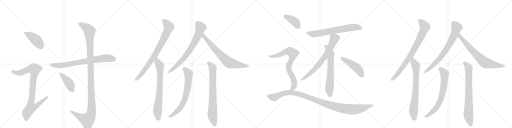
t = 0.00 s
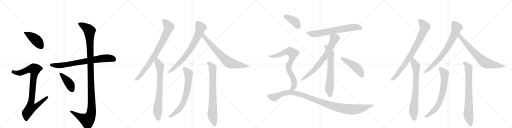
t = 4.07 s
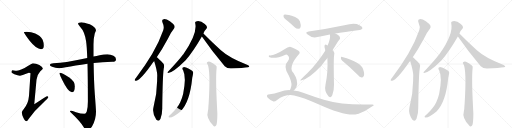
t = 8.14 s
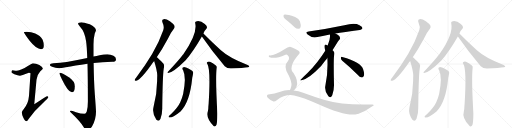
t = 12.21 s
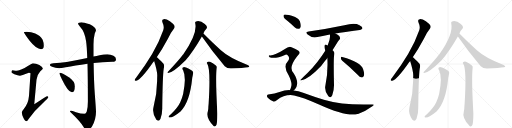
t = 16.28 s
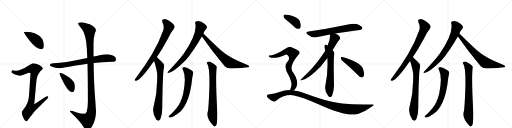
t = 20.35 s

The animated SVG that drew these frames (rendered in a browser with its animation timeline set to each time). Animation: 24 CSS @keyframes rules; one cycle of 20.35 s.

<svg version="1.1" viewBox="0 0 4096 1024" xmlns="http://www.w3.org/2000/svg">
  <g stroke="lightgray" stroke-dasharray="1,1" stroke-width="1" transform="scale(4, 4)">
    <line x1="0" y1="0" x2="256" y2="256"></line>
    <line x1="256" y1="0" x2="0" y2="256"></line>
    <line x1="128" y1="0" x2="128" y2="256"></line>
    <line x1="0" y1="128" x2="256" y2="128"></line>
    <line x1="256" y1="0" x2="512" y2="256"></line>
    <line x1="512" y1="0" x2="256" y2="256"></line>
    <line x1="384" y1="0" x2="384" y2="256"></line>
    <line x1="256" y1="128" x2="512" y2="128"></line>
    <line x1="512" y1="0" x2="768" y2="256"></line>
    <line x1="768" y1="0" x2="512" y2="256"></line>
    <line x1="640" y1="0" x2="640" y2="256"></line>
    <line x1="512" y1="128" x2="768" y2="128"></line>
    <line x1="768" y1="0" x2="1024" y2="256"></line>
    <line x1="1024" y1="0" x2="768" y2="256"></line>
    <line x1="896" y1="0" x2="896" y2="256"></line>
    <line x1="768" y1="128" x2="1024" y2="128"></line>
  </g>
<g transform="scale(1, -1) translate(0, -850)">
   <style type="text/css">
    @keyframes keyframes0 {
      from {
       stroke: black;
       stroke-dashoffset: 436;
       stroke-width: 128;
       }
       59% {
       animation-timing-function: step-end;
       stroke: black;
       stroke-dashoffset: 0;
       stroke-width: 128;
       }
       to {
       stroke: black;
       stroke-width: 1024;
       }
       }
       #make-me-a-hanzi-animation-0 {
         animation: keyframes0 0.604818s both;
         animation-delay: 0.000000s;
         animation-timing-function: linear;
       }
    @keyframes keyframes1 {
      from {
       stroke: black;
       stroke-dashoffset: 927;
       stroke-width: 128;
       }
       75% {
       animation-timing-function: step-end;
       stroke: black;
       stroke-dashoffset: 0;
       stroke-width: 128;
       }
       to {
       stroke: black;
       stroke-width: 1024;
       }
       }
       #make-me-a-hanzi-animation-1 {
         animation: keyframes1 1.004395s both;
         animation-delay: 0.604818s;
         animation-timing-function: linear;
       }
    @keyframes keyframes2 {
      from {
       stroke: black;
       stroke-dashoffset: 765;
       stroke-width: 128;
       }
       71% {
       animation-timing-function: step-end;
       stroke: black;
       stroke-dashoffset: 0;
       stroke-width: 128;
       }
       to {
       stroke: black;
       stroke-width: 1024;
       }
       }
       #make-me-a-hanzi-animation-2 {
         animation: keyframes2 0.872559s both;
         animation-delay: 1.609212s;
         animation-timing-function: linear;
       }
    @keyframes keyframes3 {
      from {
       stroke: black;
       stroke-dashoffset: 1231;
       stroke-width: 128;
       }
       80% {
       animation-timing-function: step-end;
       stroke: black;
       stroke-dashoffset: 0;
       stroke-width: 128;
       }
       to {
       stroke: black;
       stroke-width: 1024;
       }
       }
       #make-me-a-hanzi-animation-3 {
         animation: keyframes3 1.251790s both;
         animation-delay: 2.481771s;
         animation-timing-function: linear;
       }
    @keyframes keyframes4 {
      from {
       stroke: black;
       stroke-dashoffset: 420;
       stroke-width: 128;
       }
       58% {
       animation-timing-function: step-end;
       stroke: black;
       stroke-dashoffset: 0;
       stroke-width: 128;
       }
       to {
       stroke: black;
       stroke-width: 1024;
       }
       }
       #make-me-a-hanzi-animation-4 {
         animation: keyframes4 0.591797s both;
         animation-delay: 3.733561s;
         animation-timing-function: linear;
       }
    @keyframes keyframes5 {
      from {
       stroke: black;
       stroke-dashoffset: 819;
       stroke-width: 128;
       }
       73% {
       animation-timing-function: step-end;
       stroke: black;
       stroke-dashoffset: 0;
       stroke-width: 128;
       }
       to {
       stroke: black;
       stroke-width: 1024;
       }
       }
       #make-me-a-hanzi-animation-5 {
         animation: keyframes5 0.916504s both;
         animation-delay: 4.325358s;
         animation-timing-function: linear;
       }
    @keyframes keyframes6 {
      from {
       stroke: black;
       stroke-dashoffset: 747;
       stroke-width: 128;
       }
       71% {
       animation-timing-function: step-end;
       stroke: black;
       stroke-dashoffset: 0;
       stroke-width: 128;
       }
       to {
       stroke: black;
       stroke-width: 1024;
       }
       }
       #make-me-a-hanzi-animation-6 {
         animation: keyframes6 0.857910s both;
         animation-delay: 5.241862s;
         animation-timing-function: linear;
       }
    @keyframes keyframes7 {
      from {
       stroke: black;
       stroke-dashoffset: 757;
       stroke-width: 128;
       }
       71% {
       animation-timing-function: step-end;
       stroke: black;
       stroke-dashoffset: 0;
       stroke-width: 128;
       }
       to {
       stroke: black;
       stroke-width: 1024;
       }
       }
       #make-me-a-hanzi-animation-7 {
         animation: keyframes7 0.866048s both;
         animation-delay: 6.099772s;
         animation-timing-function: linear;
       }
    @keyframes keyframes8 {
      from {
       stroke: black;
       stroke-dashoffset: 719;
       stroke-width: 128;
       }
       70% {
       animation-timing-function: step-end;
       stroke: black;
       stroke-dashoffset: 0;
       stroke-width: 128;
       }
       to {
       stroke: black;
       stroke-width: 1024;
       }
       }
       #make-me-a-hanzi-animation-8 {
         animation: keyframes8 0.835124s both;
         animation-delay: 6.965820s;
         animation-timing-function: linear;
       }
    @keyframes keyframes9 {
      from {
       stroke: black;
       stroke-dashoffset: 708;
       stroke-width: 128;
       }
       70% {
       animation-timing-function: step-end;
       stroke: black;
       stroke-dashoffset: 0;
       stroke-width: 128;
       }
       to {
       stroke: black;
       stroke-width: 1024;
       }
       }
       #make-me-a-hanzi-animation-9 {
         animation: keyframes9 0.826172s both;
         animation-delay: 7.800944s;
         animation-timing-function: linear;
       }
    @keyframes keyframes10 {
      from {
       stroke: black;
       stroke-dashoffset: 770;
       stroke-width: 128;
       }
       71% {
       animation-timing-function: step-end;
       stroke: black;
       stroke-dashoffset: 0;
       stroke-width: 128;
       }
       to {
       stroke: black;
       stroke-width: 1024;
       }
       }
       #make-me-a-hanzi-animation-10 {
         animation: keyframes10 0.876628s both;
         animation-delay: 8.627116s;
         animation-timing-function: linear;
       }
    @keyframes keyframes11 {
      from {
       stroke: black;
       stroke-dashoffset: 687;
       stroke-width: 128;
       }
       69% {
       animation-timing-function: step-end;
       stroke: black;
       stroke-dashoffset: 0;
       stroke-width: 128;
       }
       to {
       stroke: black;
       stroke-width: 1024;
       }
       }
       #make-me-a-hanzi-animation-11 {
         animation: keyframes11 0.809082s both;
         animation-delay: 9.503743s;
         animation-timing-function: linear;
       }
    @keyframes keyframes12 {
      from {
       stroke: black;
       stroke-dashoffset: 727;
       stroke-width: 128;
       }
       70% {
       animation-timing-function: step-end;
       stroke: black;
       stroke-dashoffset: 0;
       stroke-width: 128;
       }
       to {
       stroke: black;
       stroke-width: 1024;
       }
       }
       #make-me-a-hanzi-animation-12 {
         animation: keyframes12 0.841634s both;
         animation-delay: 10.312826s;
         animation-timing-function: linear;
       }
    @keyframes keyframes13 {
      from {
       stroke: black;
       stroke-dashoffset: 658;
       stroke-width: 128;
       }
       68% {
       animation-timing-function: step-end;
       stroke: black;
       stroke-dashoffset: 0;
       stroke-width: 128;
       }
       to {
       stroke: black;
       stroke-width: 1024;
       }
       }
       #make-me-a-hanzi-animation-13 {
         animation: keyframes13 0.785482s both;
         animation-delay: 11.154460s;
         animation-timing-function: linear;
       }
    @keyframes keyframes14 {
      from {
       stroke: black;
       stroke-dashoffset: 466;
       stroke-width: 128;
       }
       60% {
       animation-timing-function: step-end;
       stroke: black;
       stroke-dashoffset: 0;
       stroke-width: 128;
       }
       to {
       stroke: black;
       stroke-width: 1024;
       }
       }
       #make-me-a-hanzi-animation-14 {
         animation: keyframes14 0.629232s both;
         animation-delay: 11.939941s;
         animation-timing-function: linear;
       }
    @keyframes keyframes15 {
      from {
       stroke: black;
       stroke-dashoffset: 399;
       stroke-width: 128;
       }
       56% {
       animation-timing-function: step-end;
       stroke: black;
       stroke-dashoffset: 0;
       stroke-width: 128;
       }
       to {
       stroke: black;
       stroke-width: 1024;
       }
       }
       #make-me-a-hanzi-animation-15 {
         animation: keyframes15 0.574707s both;
         animation-delay: 12.569173s;
         animation-timing-function: linear;
       }
    @keyframes keyframes16 {
      from {
       stroke: black;
       stroke-dashoffset: 771;
       stroke-width: 128;
       }
       72% {
       animation-timing-function: step-end;
       stroke: black;
       stroke-dashoffset: 0;
       stroke-width: 128;
       }
       to {
       stroke: black;
       stroke-width: 1024;
       }
       }
       #make-me-a-hanzi-animation-16 {
         animation: keyframes16 0.877441s both;
         animation-delay: 13.143880s;
         animation-timing-function: linear;
       }
    @keyframes keyframes17 {
      from {
       stroke: black;
       stroke-dashoffset: 1110;
       stroke-width: 128;
       }
       78% {
       animation-timing-function: step-end;
       stroke: black;
       stroke-dashoffset: 0;
       stroke-width: 128;
       }
       to {
       stroke: black;
       stroke-width: 1024;
       }
       }
       #make-me-a-hanzi-animation-17 {
         animation: keyframes17 1.153320s both;
         animation-delay: 14.021322s;
         animation-timing-function: linear;
       }
    @keyframes keyframes18 {
      from {
       stroke: black;
       stroke-dashoffset: 819;
       stroke-width: 128;
       }
       73% {
       animation-timing-function: step-end;
       stroke: black;
       stroke-dashoffset: 0;
       stroke-width: 128;
       }
       to {
       stroke: black;
       stroke-width: 1024;
       }
       }
       #make-me-a-hanzi-animation-18 {
         animation: keyframes18 0.916504s both;
         animation-delay: 15.174642s;
         animation-timing-function: linear;
       }
    @keyframes keyframes19 {
      from {
       stroke: black;
       stroke-dashoffset: 747;
       stroke-width: 128;
       }
       71% {
       animation-timing-function: step-end;
       stroke: black;
       stroke-dashoffset: 0;
       stroke-width: 128;
       }
       to {
       stroke: black;
       stroke-width: 1024;
       }
       }
       #make-me-a-hanzi-animation-19 {
         animation: keyframes19 0.857910s both;
         animation-delay: 16.091146s;
         animation-timing-function: linear;
       }
    @keyframes keyframes20 {
      from {
       stroke: black;
       stroke-dashoffset: 757;
       stroke-width: 128;
       }
       71% {
       animation-timing-function: step-end;
       stroke: black;
       stroke-dashoffset: 0;
       stroke-width: 128;
       }
       to {
       stroke: black;
       stroke-width: 1024;
       }
       }
       #make-me-a-hanzi-animation-20 {
         animation: keyframes20 0.866048s both;
         animation-delay: 16.949056s;
         animation-timing-function: linear;
       }
    @keyframes keyframes21 {
      from {
       stroke: black;
       stroke-dashoffset: 719;
       stroke-width: 128;
       }
       70% {
       animation-timing-function: step-end;
       stroke: black;
       stroke-dashoffset: 0;
       stroke-width: 128;
       }
       to {
       stroke: black;
       stroke-width: 1024;
       }
       }
       #make-me-a-hanzi-animation-21 {
         animation: keyframes21 0.835124s both;
         animation-delay: 17.815104s;
         animation-timing-function: linear;
       }
    @keyframes keyframes22 {
      from {
       stroke: black;
       stroke-dashoffset: 708;
       stroke-width: 128;
       }
       70% {
       animation-timing-function: step-end;
       stroke: black;
       stroke-dashoffset: 0;
       stroke-width: 128;
       }
       to {
       stroke: black;
       stroke-width: 1024;
       }
       }
       #make-me-a-hanzi-animation-22 {
         animation: keyframes22 0.826172s both;
         animation-delay: 18.650228s;
         animation-timing-function: linear;
       }
    @keyframes keyframes23 {
      from {
       stroke: black;
       stroke-dashoffset: 770;
       stroke-width: 128;
       }
       71% {
       animation-timing-function: step-end;
       stroke: black;
       stroke-dashoffset: 0;
       stroke-width: 128;
       }
       to {
       stroke: black;
       stroke-width: 1024;
       }
       }
       #make-me-a-hanzi-animation-23 {
         animation: keyframes23 0.876628s both;
         animation-delay: 19.476400s;
         animation-timing-function: linear;
       }
</style>
<path d="M 212 597 Q 191 597 191 593 Q 191 587 237 524 Q 291 457 328 457 Q 351 457 351 484 Q 351 509 341 532 Q 322 566 282 582 Q 250 595 212 597 Z" fill="lightgray"></path> 
<path d="M 263 344 Q 257 344 226 324 Q 169 286 135 285 Q 128 285 99 289 Q 91 287 91 272 Q 91 267 115 256 Q 143 245 160 245 Q 169 245 231 268 Q 244 268 244 264 L 232 85 Q 227 22 189 -23 Q 175 -39 175 -47 Q 175 -67 185 -88 Q 199 -120 212 -120 Q 218 -120 229 -101 Q 276 -33 346 29 Q 387 68 387 73 Q 387 81 376 81 Q 370 81 274 16 L 292 213 Q 297 254 321 279 Q 343 297 343 300 Q 343 315 315 331 Q 287 344 263 344 Z" fill="lightgray"></path> 
<path d="M 859 417 Q 829 417 797 409 Q 772 403 748 398 L 698 387 Q 607 368 534 355 Q 483 347 427 344 Q 401 344 399 329 Q 401 324 417 317 Q 444 306 471 304 Q 488 304 526 313 Q 598 327 700 341 L 749 347 Q 817 354 899 356 Q 928 356 928 377 Q 928 392 907 404 Q 886 417 859 417 Z" fill="lightgray"></path> 
<path d="M 748 398 L 748 494 Q 748 543 758 582 Q 768 606 768 608 Q 766 633 718 656 Q 668 673 651 673 Q 624 673 624 660 Q 624 656 642 634 Q 677 598 689 519 Q 695 478 698 387 L 700 341 Q 703 225 703 38 Q 703 -14 694 -41 Q 688 -59 676 -59 Q 646 -59 608 -47 Q 573 -36 567 -36 Q 559 -36 559 -40 Q 559 -43 575 -57 Q 642 -120 670 -167 Q 684 -191 699 -191 Q 717 -191 738 -157 Q 768 -103 768 -43 Q 768 -25 759 91 Q 751 196 749 347 L 748 398 Z" fill="lightgray"></path> 
<path d="M 479 268 Q 475 268 475 264 Q 475 259 494 219 Q 545 113 575 113 Q 599 113 599 161 Q 599 201 551 233 Q 493 268 479 268 Z" fill="lightgray"></path> 
<path d="M 1254 392 Q 1297 456 1343 541 Q 1368 593 1391 620 Q 1401 632 1395 646 Q 1389 659 1359 681 Q 1329 699 1310 697 Q 1291 694 1300 671 Q 1316 638 1306 609 Q 1272 512 1217 418 Q 1165 330 1090 231 Q 1080 219 1078 213 Q 1075 200 1090 204 Q 1129 214 1225 352 Q 1229 358 1233 363 L 1254 392 Z" fill="lightgray"></path> 
<path d="M 1233 363 Q 1257 288 1258 248 Q 1257 226 1257 203 Q 1256 97 1227 -11 Q 1217 -56 1251 -107 Q 1252 -107 1254 -110 Q 1272 -126 1284 -99 Q 1299 -59 1298 -12 Q 1301 244 1310 302 Q 1317 329 1308 340 Q 1263 388 1254 392 C 1230 411 1224 392 1233 363 Z" fill="lightgray"></path> 
<path d="M 1627 582 Q 1636 606 1651 620 Q 1658 627 1655 637 Q 1654 647 1638 659 Q 1602 689 1568 679 Q 1558 675 1562 663 Q 1581 579 1468 418 Q 1465 415 1463 412 Q 1429 366 1342 275 Q 1335 268 1345 266 Q 1387 272 1485 369 Q 1545 438 1615 559 L 1627 582 Z" fill="lightgray"></path> 
<path d="M 1615 559 Q 1694 444 1798 321 Q 1816 302 1847 302 Q 1950 306 1983 312 Q 1993 313 1994 319 Q 1995 323 1981 331 Q 1834 388 1767 449 Q 1701 507 1627 582 C 1606 603 1598 584 1615 559 Z" fill="lightgray"></path> 
<path d="M 1465 288 Q 1492 234 1465 98 Q 1458 68 1442 33 Q 1426 -4 1367 -64 Q 1352 -76 1349 -82 Q 1346 -89 1358 -89 Q 1386 -89 1444 -41 Q 1519 32 1538 228 Q 1542 247 1544 258 Q 1551 277 1531 289 Q 1485 314 1470 313 Q 1451 310 1465 288 Z" fill="lightgray"></path> 
<path d="M 1659 338 Q 1686 296 1669 20 L 1667 -1 Q 1667 -26 1663 -39 Q 1645 -93 1709 -157 Q 1710 -158 1714 -161 Q 1727 -162 1732 -147 Q 1738 -129 1739 -59 Q 1723 223 1733 306 Q 1736 319 1727 326 Q 1702 348 1680 357 Q 1667 361 1657 353 Q 1650 349 1659 338 Z" fill="lightgray"></path> 
<path d="M 2683 582 Q 2749 595 2878 611 Q 2890 610 2900 624 Q 2901 637 2876 649 Q 2837 673 2755 648 Q 2625 620 2469 599 Q 2436 595 2461 575 Q 2498 545 2529 552 Q 2580 562 2639 574 L 2683 582 Z" fill="lightgray"></path> 
<path d="M 2660 448 Q 2679 478 2701 514 Q 2708 527 2715 533 Q 2722 539 2720 548 Q 2717 569 2683 582 C 2656 594 2636 603 2639 574 Q 2646 544 2621 486 L 2603 447 Q 2543 350 2458 264 Q 2434 242 2405 213 Q 2398 209 2407 206 Q 2467 216 2569 323 Q 2608 372 2619 386 L 2660 448 Z" fill="lightgray"></path> 
<path d="M 2619 386 Q 2625 271 2604 173 Q 2592 122 2626 83 Q 2627 80 2630 78 Q 2646 62 2658 88 Q 2673 128 2672 173 Q 2668 359 2672 401 Q 2679 428 2670 438 Q 2664 444 2660 448 L 2621 486 Q 2617 490 2610 493 Q 2600 494 2597 488 Q 2591 473 2603 447 L 2619 386 Z" fill="lightgray"></path> 
<path d="M 2738 364 Q 2793 319 2861 253 Q 2877 234 2893 231 Q 2902 230 2909 241 Q 2919 254 2905 297 Q 2890 352 2738 395 Q 2728 399 2727 387 Q 2727 374 2738 364 Z" fill="lightgray"></path> 
<path d="M 2301 682 Q 2328 660 2357 632 Q 2372 619 2388 620 Q 2400 620 2405 635 Q 2409 650 2399 681 Q 2393 700 2361 715 Q 2286 740 2272 733 Q 2266 729 2269 715 Q 2273 705 2301 682 Z" fill="lightgray"></path> 
<path d="M 2349 127 Q 2364 139 2372 157 Q 2390 202 2348 266 Q 2306 308 2373 395 Q 2379 404 2386 411 Q 2408 430 2388 445 Q 2367 460 2332 473 Q 2313 485 2276 456 Q 2198 405 2159 407 Q 2152 408 2150 403 Q 2149 397 2157 393 Q 2197 375 2284 413 Q 2294 417 2303 406 Q 2322 387 2304 362 Q 2262 320 2309 249 Q 2336 195 2331 165 Q 2327 143 2319 129 C 2307 102 2328 106 2349 127 Z" fill="lightgray"></path> 
<path d="M 2319 129 Q 2279 130 2236 115 Q 2200 100 2146 95 Q 2140 95 2136 86 Q 2133 79 2142 69 Q 2160 51 2184 40 Q 2196 34 2214 49 Q 2283 100 2353 87 Q 2419 74 2552 15 Q 2771 -85 2860 -62 Q 2861 -61 2864 -61 Q 2927 -39 2979 0 Q 3003 15 2979 15 Q 2750 6 2591 53 Q 2516 74 2425 108 Q 2388 124 2349 127 L 2319 129 Z" fill="lightgray"></path> 
<path d="M 3302 392 Q 3345 456 3391 541 Q 3416 593 3439 620 Q 3449 632 3443 646 Q 3437 659 3407 681 Q 3377 699 3358 697 Q 3339 694 3348 671 Q 3364 638 3354 609 Q 3320 512 3265 418 Q 3213 330 3138 231 Q 3128 219 3126 213 Q 3123 200 3138 204 Q 3177 214 3273 352 Q 3277 358 3281 363 L 3302 392 Z" fill="lightgray"></path> 
<path d="M 3281 363 Q 3305 288 3306 248 Q 3305 226 3305 203 Q 3304 97 3275 -11 Q 3265 -56 3299 -107 Q 3300 -107 3302 -110 Q 3320 -126 3332 -99 Q 3347 -59 3346 -12 Q 3349 244 3358 302 Q 3365 329 3356 340 Q 3311 388 3302 392 C 3278 411 3272 392 3281 363 Z" fill="lightgray"></path> 
<path d="M 3675 582 Q 3684 606 3699 620 Q 3706 627 3703 637 Q 3702 647 3686 659 Q 3650 689 3616 679 Q 3606 675 3610 663 Q 3629 579 3516 418 Q 3513 415 3511 412 Q 3477 366 3390 275 Q 3383 268 3393 266 Q 3435 272 3533 369 Q 3593 438 3663 559 L 3675 582 Z" fill="lightgray"></path> 
<path d="M 3663 559 Q 3742 444 3846 321 Q 3864 302 3895 302 Q 3998 306 4031 312 Q 4041 313 4042 319 Q 4043 323 4029 331 Q 3882 388 3815 449 Q 3749 507 3675 582 C 3654 603 3646 584 3663 559 Z" fill="lightgray"></path> 
<path d="M 3513 288 Q 3540 234 3513 98 Q 3506 68 3490 33 Q 3474 -4 3415 -64 Q 3400 -76 3397 -82 Q 3394 -89 3406 -89 Q 3434 -89 3492 -41 Q 3567 32 3586 228 Q 3590 247 3592 258 Q 3599 277 3579 289 Q 3533 314 3518 313 Q 3499 310 3513 288 Z" fill="lightgray"></path> 
<path d="M 3707 338 Q 3734 296 3717 20 L 3715 -1 Q 3715 -26 3711 -39 Q 3693 -93 3757 -157 Q 3758 -158 3762 -161 Q 3775 -162 3780 -147 Q 3786 -129 3787 -59 Q 3771 223 3781 306 Q 3784 319 3775 326 Q 3750 348 3728 357 Q 3715 361 3705 353 Q 3698 349 3707 338 Z" fill="lightgray"></path> 
      <clipPath id="make-me-a-hanzi-clip-0">
      <path d="M 212 597 Q 191 597 191 593 Q 191 587 237 524 Q 291 457 328 457 Q 351 457 351 484 Q 351 509 341 532 Q 322 566 282 582 Q 250 595 212 597 Z" fill="lightgray"></path>
      </clipPath>
      <path clip-path="url(#make-me-a-hanzi-clip-0)" d="M 195 592 L 282 536 L 330 477 " fill="none" id="make-me-a-hanzi-animation-0" stroke-dasharray="308 616" stroke-linecap="round"></path>

      <clipPath id="make-me-a-hanzi-clip-1">
      <path d="M 263 344 Q 257 344 226 324 Q 169 286 135 285 Q 128 285 99 289 Q 91 287 91 272 Q 91 267 115 256 Q 143 245 160 245 Q 169 245 231 268 Q 244 268 244 264 L 232 85 Q 227 22 189 -23 Q 175 -39 175 -47 Q 175 -67 185 -88 Q 199 -120 212 -120 Q 218 -120 229 -101 Q 276 -33 346 29 Q 387 68 387 73 Q 387 81 376 81 Q 370 81 274 16 L 292 213 Q 297 254 321 279 Q 343 297 343 300 Q 343 315 315 331 Q 287 344 263 344 Z" fill="lightgray"></path>
      </clipPath>
      <path clip-path="url(#make-me-a-hanzi-clip-1)" d="M 102 276 L 159 267 L 233 296 L 276 297 L 248 26 L 286 23 L 295 10 L 276 -8 L 245 -14 L 215 -53 L 211 -110 " fill="none" id="make-me-a-hanzi-animation-1" stroke-dasharray="799 1598" stroke-linecap="round"></path>

      <clipPath id="make-me-a-hanzi-clip-2">
      <path d="M 859 417 Q 829 417 797 409 Q 772 403 748 398 L 698 387 Q 607 368 534 355 Q 483 347 427 344 Q 401 344 399 329 Q 401 324 417 317 Q 444 306 471 304 Q 488 304 526 313 Q 598 327 700 341 L 749 347 Q 817 354 899 356 Q 928 356 928 377 Q 928 392 907 404 Q 886 417 859 417 Z" fill="lightgray"></path>
      </clipPath>
      <path clip-path="url(#make-me-a-hanzi-clip-2)" d="M 407 332 L 497 328 L 825 384 L 881 385 L 910 376 " fill="none" id="make-me-a-hanzi-animation-2" stroke-dasharray="637 1274" stroke-linecap="round"></path>

      <clipPath id="make-me-a-hanzi-clip-3">
      <path d="M 748 398 L 748 494 Q 748 543 758 582 Q 768 606 768 608 Q 766 633 718 656 Q 668 673 651 673 Q 624 673 624 660 Q 624 656 642 634 Q 677 598 689 519 Q 695 478 698 387 L 700 341 Q 703 225 703 38 Q 703 -14 694 -41 Q 688 -59 676 -59 Q 646 -59 608 -47 Q 573 -36 567 -36 Q 559 -36 559 -40 Q 559 -43 575 -57 Q 642 -120 670 -167 Q 684 -191 699 -191 Q 717 -191 738 -157 Q 768 -103 768 -43 Q 768 -25 759 91 Q 751 196 749 347 L 748 398 Z" fill="lightgray"></path>
      </clipPath>
      <path clip-path="url(#make-me-a-hanzi-clip-3)" d="M 634 660 L 682 635 L 716 604 L 732 -41 L 719 -85 L 698 -110 L 564 -41 " fill="none" id="make-me-a-hanzi-animation-3" stroke-dasharray="1103 2206" stroke-linecap="round"></path>

      <clipPath id="make-me-a-hanzi-clip-4">
      <path d="M 479 268 Q 475 268 475 264 Q 475 259 494 219 Q 545 113 575 113 Q 599 113 599 161 Q 599 201 551 233 Q 493 268 479 268 Z" fill="lightgray"></path>
      </clipPath>
      <path clip-path="url(#make-me-a-hanzi-clip-4)" d="M 480 263 L 554 183 L 575 132 " fill="none" id="make-me-a-hanzi-animation-4" stroke-dasharray="292 584" stroke-linecap="round"></path>

      <clipPath id="make-me-a-hanzi-clip-5">
      <path d="M 1254 392 Q 1297 456 1343 541 Q 1368 593 1391 620 Q 1401 632 1395 646 Q 1389 659 1359 681 Q 1329 699 1310 697 Q 1291 694 1300 671 Q 1316 638 1306 609 Q 1272 512 1217 418 Q 1165 330 1090 231 Q 1080 219 1078 213 Q 1075 200 1090 204 Q 1129 214 1225 352 Q 1229 358 1233 363 L 1254 392 Z" fill="lightgray"></path>
      </clipPath>
      <path clip-path="url(#make-me-a-hanzi-clip-5)" d="M 1312 681 L 1329 668 L 1351 636 L 1307 532 L 1262 447 L 1189 333 L 1122 246 L 1087 213 " fill="none" id="make-me-a-hanzi-animation-5" stroke-dasharray="691 1382" stroke-linecap="round"></path>

      <clipPath id="make-me-a-hanzi-clip-6">
      <path d="M 1233 363 Q 1257 288 1258 248 Q 1257 226 1257 203 Q 1256 97 1227 -11 Q 1217 -56 1251 -107 Q 1252 -107 1254 -110 Q 1272 -126 1284 -99 Q 1299 -59 1298 -12 Q 1301 244 1310 302 Q 1317 329 1308 340 Q 1263 388 1254 392 C 1230 411 1224 392 1233 363 Z" fill="lightgray"></path>
      </clipPath>
      <path clip-path="url(#make-me-a-hanzi-clip-6)" d="M 1253 385 L 1258 358 L 1280 322 L 1280 170 L 1261 -33 L 1267 -98 " fill="none" id="make-me-a-hanzi-animation-6" stroke-dasharray="619 1238" stroke-linecap="round"></path>

      <clipPath id="make-me-a-hanzi-clip-7">
      <path d="M 1627 582 Q 1636 606 1651 620 Q 1658 627 1655 637 Q 1654 647 1638 659 Q 1602 689 1568 679 Q 1558 675 1562 663 Q 1581 579 1468 418 Q 1465 415 1463 412 Q 1429 366 1342 275 Q 1335 268 1345 266 Q 1387 272 1485 369 Q 1545 438 1615 559 L 1627 582 Z" fill="lightgray"></path>
      </clipPath>
      <path clip-path="url(#make-me-a-hanzi-clip-7)" d="M 1572 668 L 1587 658 L 1606 632 L 1582 564 L 1544 491 L 1463 375 L 1393 306 L 1348 272 " fill="none" id="make-me-a-hanzi-animation-7" stroke-dasharray="629 1258" stroke-linecap="round"></path>

      <clipPath id="make-me-a-hanzi-clip-8">
      <path d="M 1615 559 Q 1694 444 1798 321 Q 1816 302 1847 302 Q 1950 306 1983 312 Q 1993 313 1994 319 Q 1995 323 1981 331 Q 1834 388 1767 449 Q 1701 507 1627 582 C 1606 603 1598 584 1615 559 Z" fill="lightgray"></path>
      </clipPath>
      <path clip-path="url(#make-me-a-hanzi-clip-8)" d="M 1630 573 L 1630 559 L 1709 468 L 1775 399 L 1831 351 L 1987 318 " fill="none" id="make-me-a-hanzi-animation-8" stroke-dasharray="591 1182" stroke-linecap="round"></path>

      <clipPath id="make-me-a-hanzi-clip-9">
      <path d="M 1465 288 Q 1492 234 1465 98 Q 1458 68 1442 33 Q 1426 -4 1367 -64 Q 1352 -76 1349 -82 Q 1346 -89 1358 -89 Q 1386 -89 1444 -41 Q 1519 32 1538 228 Q 1542 247 1544 258 Q 1551 277 1531 289 Q 1485 314 1470 313 Q 1451 310 1465 288 Z" fill="lightgray"></path>
      </clipPath>
      <path clip-path="url(#make-me-a-hanzi-clip-9)" d="M 1471 300 L 1496 279 L 1510 258 L 1503 161 L 1490 93 L 1453 4 L 1411 -45 L 1356 -82 " fill="none" id="make-me-a-hanzi-animation-9" stroke-dasharray="580 1160" stroke-linecap="round"></path>

      <clipPath id="make-me-a-hanzi-clip-10">
      <path d="M 1659 338 Q 1686 296 1669 20 L 1667 -1 Q 1667 -26 1663 -39 Q 1645 -93 1709 -157 Q 1710 -158 1714 -161 Q 1727 -162 1732 -147 Q 1738 -129 1739 -59 Q 1723 223 1733 306 Q 1736 319 1727 326 Q 1702 348 1680 357 Q 1667 361 1657 353 Q 1650 349 1659 338 Z" fill="lightgray"></path>
      </clipPath>
      <path clip-path="url(#make-me-a-hanzi-clip-10)" d="M 1666 347 L 1694 320 L 1702 297 L 1699 -61 L 1717 -152 " fill="none" id="make-me-a-hanzi-animation-10" stroke-dasharray="642 1284" stroke-linecap="round"></path>

      <clipPath id="make-me-a-hanzi-clip-11">
      <path d="M 2683 582 Q 2749 595 2878 611 Q 2890 610 2900 624 Q 2901 637 2876 649 Q 2837 673 2755 648 Q 2625 620 2469 599 Q 2436 595 2461 575 Q 2498 545 2529 552 Q 2580 562 2639 574 L 2683 582 Z" fill="lightgray"></path>
      </clipPath>
      <path clip-path="url(#make-me-a-hanzi-clip-11)" d="M 2463 588 L 2520 578 L 2820 633 L 2888 626 " fill="none" id="make-me-a-hanzi-animation-11" stroke-dasharray="559 1118" stroke-linecap="round"></path>

      <clipPath id="make-me-a-hanzi-clip-12">
      <path d="M 2660 448 Q 2679 478 2701 514 Q 2708 527 2715 533 Q 2722 539 2720 548 Q 2717 569 2683 582 C 2656 594 2636 603 2639 574 Q 2646 544 2621 486 L 2603 447 Q 2543 350 2458 264 Q 2434 242 2405 213 Q 2398 209 2407 206 Q 2467 216 2569 323 Q 2608 372 2619 386 L 2660 448 Z" fill="lightgray"></path>
      </clipPath>
      <path clip-path="url(#make-me-a-hanzi-clip-12)" d="M 2647 570 L 2676 543 L 2656 494 L 2604 405 L 2519 299 L 2458 243 L 2411 211 " fill="none" id="make-me-a-hanzi-animation-12" stroke-dasharray="599 1198" stroke-linecap="round"></path>

      <clipPath id="make-me-a-hanzi-clip-13">
      <path d="M 2619 386 Q 2625 271 2604 173 Q 2592 122 2626 83 Q 2627 80 2630 78 Q 2646 62 2658 88 Q 2673 128 2672 173 Q 2668 359 2672 401 Q 2679 428 2670 438 Q 2664 444 2660 448 L 2621 486 Q 2617 490 2610 493 Q 2600 494 2597 488 Q 2591 473 2603 447 L 2619 386 Z" fill="lightgray"></path>
      </clipPath>
      <path clip-path="url(#make-me-a-hanzi-clip-13)" d="M 2607 480 L 2644 414 L 2645 271 L 2636 148 L 2642 88 " fill="none" id="make-me-a-hanzi-animation-13" stroke-dasharray="530 1060" stroke-linecap="round"></path>

      <clipPath id="make-me-a-hanzi-clip-14">
      <path d="M 2738 364 Q 2793 319 2861 253 Q 2877 234 2893 231 Q 2902 230 2909 241 Q 2919 254 2905 297 Q 2890 352 2738 395 Q 2728 399 2727 387 Q 2727 374 2738 364 Z" fill="lightgray"></path>
      </clipPath>
      <path clip-path="url(#make-me-a-hanzi-clip-14)" d="M 2738 383 L 2800 347 L 2862 301 L 2893 248 " fill="none" id="make-me-a-hanzi-animation-14" stroke-dasharray="338 676" stroke-linecap="round"></path>

      <clipPath id="make-me-a-hanzi-clip-15">
      <path d="M 2301 682 Q 2328 660 2357 632 Q 2372 619 2388 620 Q 2400 620 2405 635 Q 2409 650 2399 681 Q 2393 700 2361 715 Q 2286 740 2272 733 Q 2266 729 2269 715 Q 2273 705 2301 682 Z" fill="lightgray"></path>
      </clipPath>
      <path clip-path="url(#make-me-a-hanzi-clip-15)" d="M 2277 726 L 2353 682 L 2387 638 " fill="none" id="make-me-a-hanzi-animation-15" stroke-dasharray="271 542" stroke-linecap="round"></path>

      <clipPath id="make-me-a-hanzi-clip-16">
      <path d="M 2349 127 Q 2364 139 2372 157 Q 2390 202 2348 266 Q 2306 308 2373 395 Q 2379 404 2386 411 Q 2408 430 2388 445 Q 2367 460 2332 473 Q 2313 485 2276 456 Q 2198 405 2159 407 Q 2152 408 2150 403 Q 2149 397 2157 393 Q 2197 375 2284 413 Q 2294 417 2303 406 Q 2322 387 2304 362 Q 2262 320 2309 249 Q 2336 195 2331 165 Q 2327 143 2319 129 C 2307 102 2328 106 2349 127 Z" fill="lightgray"></path>
      </clipPath>
      <path clip-path="url(#make-me-a-hanzi-clip-16)" d="M 2157 400 L 2195 399 L 2299 441 L 2315 441 L 2339 426 L 2342 403 L 2336 379 L 2308 318 L 2313 283 L 2343 230 L 2354 190 L 2343 143 L 2327 132 " fill="none" id="make-me-a-hanzi-animation-16" stroke-dasharray="643 1286" stroke-linecap="round"></path>

      <clipPath id="make-me-a-hanzi-clip-17">
      <path d="M 2319 129 Q 2279 130 2236 115 Q 2200 100 2146 95 Q 2140 95 2136 86 Q 2133 79 2142 69 Q 2160 51 2184 40 Q 2196 34 2214 49 Q 2283 100 2353 87 Q 2419 74 2552 15 Q 2771 -85 2860 -62 Q 2861 -61 2864 -61 Q 2927 -39 2979 0 Q 3003 15 2979 15 Q 2750 6 2591 53 Q 2516 74 2425 108 Q 2388 124 2349 127 L 2319 129 Z" fill="lightgray"></path>
      </clipPath>
      <path clip-path="url(#make-me-a-hanzi-clip-17)" d="M 2149 82 L 2193 72 L 2288 107 L 2369 105 L 2635 10 L 2725 -13 L 2805 -25 L 2858 -24 L 2940 -5 L 2970 8 " fill="none" id="make-me-a-hanzi-animation-17" stroke-dasharray="982 1964" stroke-linecap="round"></path>

      <clipPath id="make-me-a-hanzi-clip-18">
      <path d="M 3302 392 Q 3345 456 3391 541 Q 3416 593 3439 620 Q 3449 632 3443 646 Q 3437 659 3407 681 Q 3377 699 3358 697 Q 3339 694 3348 671 Q 3364 638 3354 609 Q 3320 512 3265 418 Q 3213 330 3138 231 Q 3128 219 3126 213 Q 3123 200 3138 204 Q 3177 214 3273 352 Q 3277 358 3281 363 L 3302 392 Z" fill="lightgray"></path>
      </clipPath>
      <path clip-path="url(#make-me-a-hanzi-clip-18)" d="M 3360 681 L 3377 668 L 3399 636 L 3355 532 L 3310 447 L 3237 333 L 3170 246 L 3135 213 " fill="none" id="make-me-a-hanzi-animation-18" stroke-dasharray="691 1382" stroke-linecap="round"></path>

      <clipPath id="make-me-a-hanzi-clip-19">
      <path d="M 3281 363 Q 3305 288 3306 248 Q 3305 226 3305 203 Q 3304 97 3275 -11 Q 3265 -56 3299 -107 Q 3300 -107 3302 -110 Q 3320 -126 3332 -99 Q 3347 -59 3346 -12 Q 3349 244 3358 302 Q 3365 329 3356 340 Q 3311 388 3302 392 C 3278 411 3272 392 3281 363 Z" fill="lightgray"></path>
      </clipPath>
      <path clip-path="url(#make-me-a-hanzi-clip-19)" d="M 3301 385 L 3306 358 L 3328 322 L 3328 170 L 3309 -33 L 3315 -98 " fill="none" id="make-me-a-hanzi-animation-19" stroke-dasharray="619 1238" stroke-linecap="round"></path>

      <clipPath id="make-me-a-hanzi-clip-20">
      <path d="M 3675 582 Q 3684 606 3699 620 Q 3706 627 3703 637 Q 3702 647 3686 659 Q 3650 689 3616 679 Q 3606 675 3610 663 Q 3629 579 3516 418 Q 3513 415 3511 412 Q 3477 366 3390 275 Q 3383 268 3393 266 Q 3435 272 3533 369 Q 3593 438 3663 559 L 3675 582 Z" fill="lightgray"></path>
      </clipPath>
      <path clip-path="url(#make-me-a-hanzi-clip-20)" d="M 3620 668 L 3635 658 L 3654 632 L 3630 564 L 3592 491 L 3511 375 L 3441 306 L 3396 272 " fill="none" id="make-me-a-hanzi-animation-20" stroke-dasharray="629 1258" stroke-linecap="round"></path>

      <clipPath id="make-me-a-hanzi-clip-21">
      <path d="M 3663 559 Q 3742 444 3846 321 Q 3864 302 3895 302 Q 3998 306 4031 312 Q 4041 313 4042 319 Q 4043 323 4029 331 Q 3882 388 3815 449 Q 3749 507 3675 582 C 3654 603 3646 584 3663 559 Z" fill="lightgray"></path>
      </clipPath>
      <path clip-path="url(#make-me-a-hanzi-clip-21)" d="M 3678 573 L 3678 559 L 3757 468 L 3823 399 L 3879 351 L 4035 318 " fill="none" id="make-me-a-hanzi-animation-21" stroke-dasharray="591 1182" stroke-linecap="round"></path>

      <clipPath id="make-me-a-hanzi-clip-22">
      <path d="M 3513 288 Q 3540 234 3513 98 Q 3506 68 3490 33 Q 3474 -4 3415 -64 Q 3400 -76 3397 -82 Q 3394 -89 3406 -89 Q 3434 -89 3492 -41 Q 3567 32 3586 228 Q 3590 247 3592 258 Q 3599 277 3579 289 Q 3533 314 3518 313 Q 3499 310 3513 288 Z" fill="lightgray"></path>
      </clipPath>
      <path clip-path="url(#make-me-a-hanzi-clip-22)" d="M 3519 300 L 3544 279 L 3558 258 L 3551 161 L 3538 93 L 3501 4 L 3459 -45 L 3404 -82 " fill="none" id="make-me-a-hanzi-animation-22" stroke-dasharray="580 1160" stroke-linecap="round"></path>

      <clipPath id="make-me-a-hanzi-clip-23">
      <path d="M 3707 338 Q 3734 296 3717 20 L 3715 -1 Q 3715 -26 3711 -39 Q 3693 -93 3757 -157 Q 3758 -158 3762 -161 Q 3775 -162 3780 -147 Q 3786 -129 3787 -59 Q 3771 223 3781 306 Q 3784 319 3775 326 Q 3750 348 3728 357 Q 3715 361 3705 353 Q 3698 349 3707 338 Z" fill="lightgray"></path>
      </clipPath>
      <path clip-path="url(#make-me-a-hanzi-clip-23)" d="M 3714 347 L 3742 320 L 3750 297 L 3747 -61 L 3765 -152 " fill="none" id="make-me-a-hanzi-animation-23" stroke-dasharray="642 1284" stroke-linecap="round"></path>

</g>
</svg>
